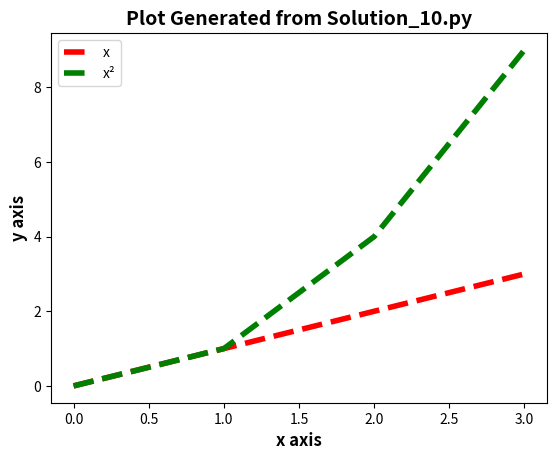

Recreate this plot in Python.
# This program displays a plot of the functions x, x2 and 2x in the range [0, 4]
# John Dunne 2019-03-24
# I am starting to develop this solution while watching the week 9 lecture videos and further reading on the pyplot tutorial
# Additional reading matplotlib pyplot tutorial: https://matplotlib.org/users/pyplot_tutorial.html 
# From the tutorial I see how to plot an axis
import numpy as np # numpy module is imported and given the short name np
import matplotlib.pyplot as pl # mathplotlib.pyplot module is imported and given a shorter name pl
x = np.arange(start = 0, stop = 4) #The range is defined as being between 0 and 4 using the numpy.arange function
# Using numpy.arange to set the range between 0 and 4 using start and stop parameters
pl.xlabel("x axis", fontsize=12, fontweight= 'bold') #adding name to x and y axis (read in pyplot tutorial text section)
pl.ylabel("y axis", fontsize=12, fontweight= 'bold') #added a font size and font weight to the x and y axis labels
pl.title("Plot Generated from Solution_10.py", fontsize= 14, fontweight='bold') 
# Adding a title to the plot and formatting as read in the text section of the pyplot tutorial

a = x # I introduced a variable called a set it equal to the value of x 
b = x*x # I introduced a variable called b and set it equal to the value of x squared
pl.plot(a, c='r', lw= 4.0, ls= '--', label= 'x') # I have asked for a to be plotted with a red line 
#c short for color, ls short for linestyle and lw short for linewidth
# I formatted the line that will be plotted using the attributes that I read about in the 'controlling line properties' section of the pyplot tutorial
pl.plot(b, c='g', lw= 4.0, ls= '--', label= 'x²') # I have asked for b to be ploteed with a green line
pl.legend(loc= 'upper left') # This command shows the legend on the plot, I have given the names in pl.plot above using label
# I have used loc and upper left ask for the legend to be placed in the top left corner of the plot
pl.show() # this is the command used to show the plot created above
